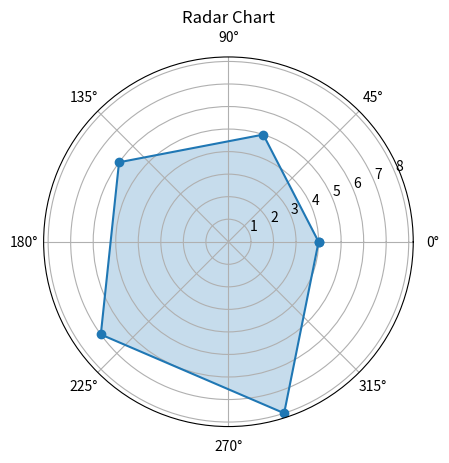

Python code for this plot:
import matplotlib.pyplot as plt
import numpy as np

labels=np.array(["A","B","C","D","E"])
data=np.array([4,5,6,7,8])

angles=np.linspace(0,2*np.pi,len(labels),endpoint=False) # buradaki sytaxa dikkat.
data=np.concatenate((data,[data[0]]))
angles=np.concatenate((angles,[angles[0]]))

plt.polar(angles,data,marker="o")
plt.fill(angles,data,alpha=0.25)
plt.title("Radar Chart")

plt.show()